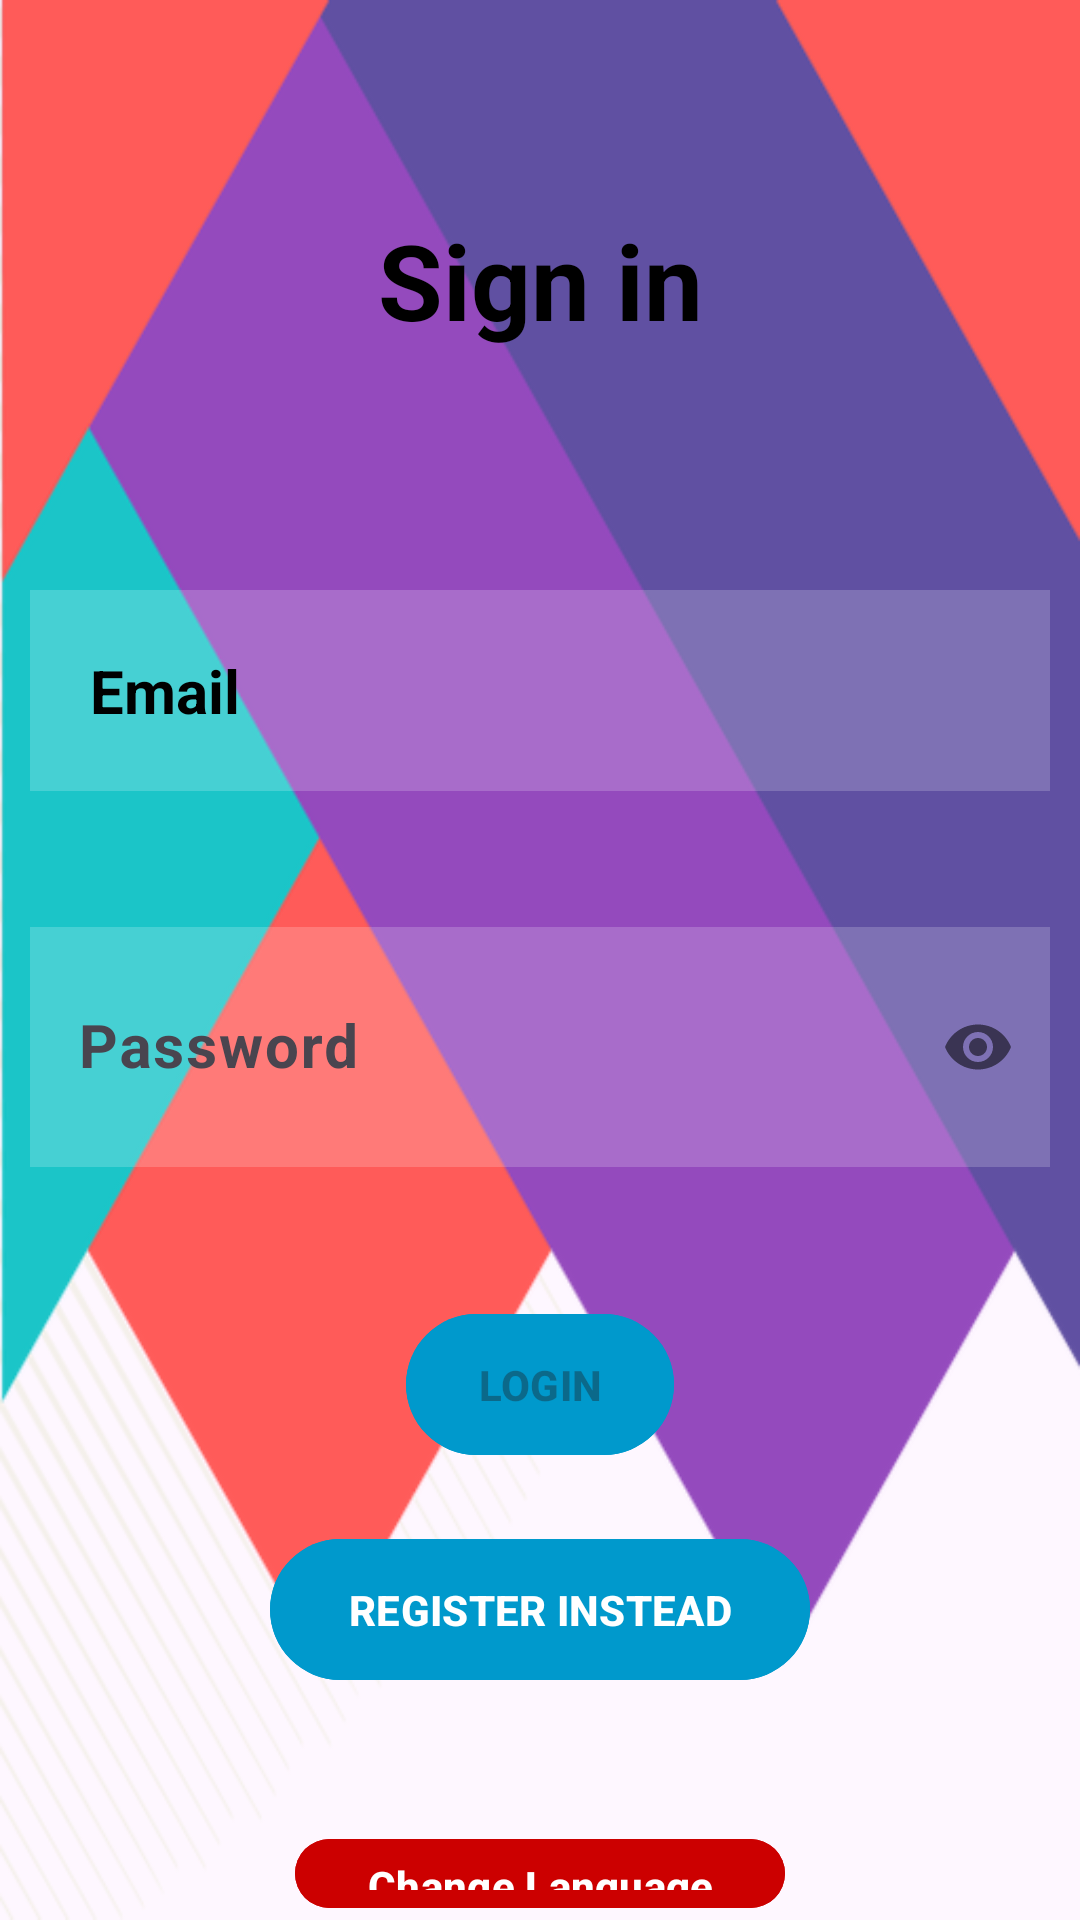

Reconstruct the res/layout file that produces this screen, plus the resources it refers to.
<!-- AndroidManifest.xml: application theme Theme.MobilCar -->
<!-- res/layout/activity_login.xml -->
<?xml version="1.0" encoding="utf-8"?>
<RelativeLayout xmlns:android="http://schemas.android.com/apk/res/android"
    xmlns:app="http://schemas.android.com/apk/res-auto"
    xmlns:tools="http://schemas.android.com/tools"
    android:layout_width="match_parent"
    android:layout_height="match_parent"
    android:background="@drawable/background1"
    tools:context=".LoginActivity">

    <TextView
        android:id="@+id/signin"
        android:layout_width="match_parent"
        android:layout_height="wrap_content"
        android:layout_marginStart="50dp"
        android:layout_marginTop="70dp"
        android:layout_marginEnd="50dp"
        android:layout_marginBottom="50dp"
        android:gravity="center"
        android:text="@string/signin"
        android:textColor="@color/black"
        android:textSize="35sp"
        android:textStyle="bold" />

    <EditText
        android:id="@+id/emailLog"
        android:layout_width="match_parent"
        android:layout_height="wrap_content"
        android:layout_below="@id/signin"
        android:layout_centerHorizontal="true"
        android:layout_marginStart="10dp"
        android:layout_marginTop="30dp"
        android:layout_marginEnd="10dp"
        android:layout_marginBottom="10dp"
        android:background="#30ffffff"
        android:drawableLeft="@drawable/baseline_mail_24"
        android:drawablePadding="20dp"
        android:hint="@string/emailLog"
        android:padding="20dp"
        android:singleLine="true"
        android:textColor="@color/black"
        android:textColorHint="@color/black"
        android:textSize="20sp"
        android:textStyle="bold" />

    <com.google.android.material.textfield.TextInputLayout
        android:id="@+id/hidePass"
        android:layout_width="match_parent"
        android:layout_height="wrap_content"
        android:layout_below="@id/emailLog"
        android:layout_centerHorizontal="true"
        android:layout_centerVertical="true"
        android:layout_marginTop="30dp"
        app:passwordToggleEnabled="true">

        <EditText
            android:id="@+id/passwordLog"
            android:layout_width="match_parent"
            android:layout_height="80dp"
            android:layout_below="@id/emailLog"
            android:layout_marginStart="10dp"
            android:layout_marginTop="53dp"
            android:layout_marginEnd="10dp"
            android:layout_marginBottom="10dp"
            android:background="#30ffffff"
            android:drawableStart="@drawable/baseline_lock_24"
            android:drawablePadding="20dp"
            android:hint="@string/passwordLog"
            android:inputType="textPassword"
            android:padding="20dp"
            android:singleLine="true"
            android:textColor="@color/black"
            android:textColorHint="@color/black"
            android:textSize="20sp"
            android:textStyle="bold" />
    </com.google.android.material.textfield.TextInputLayout>


    <com.google.android.material.button.MaterialButton
        android:id="@+id/loginbtn"
        android:layout_width="wrap_content"
        android:layout_height="55dp"
        android:layout_below="@id/hidePass"
        android:layout_centerHorizontal="true"
        android:layout_centerVertical="true"
        android:layout_marginStart="80dp"
        android:layout_marginTop="35dp"
        android:layout_marginEnd="20dp"
        android:layout_marginBottom="20dp"
        android:backgroundTint="@android:color/holo_blue_dark"
        android:enabled="false"
        android:text="@string/loginbtn"
        android:textStyle="bold" />

    <com.google.android.material.button.MaterialButton
        android:id="@+id/registerbtn"
        android:layout_width="220dp"
        android:layout_height="55dp"
        android:layout_below="@+id/loginbtn"
        android:layout_alignParentStart="true"
        android:layout_alignParentEnd="true"
        android:layout_centerHorizontal="true"
        android:layout_centerVertical="true"
        android:layout_marginStart="90dp"
        android:layout_marginEnd="90dp"
        android:backgroundTint="@android:color/holo_blue_dark"
        android:enabled="true"
        android:maxLines="1"
        android:singleLine="true"
        android:text="@string/registerbtn"
        android:textStyle="bold" />

    <com.google.android.material.button.MaterialButton
        android:id="@+id/changeLang"
        android:layout_width="wrap_content"
        android:layout_height="wrap_content"
        android:layout_below="@id/registerbtn"
        android:layout_centerHorizontal="true"
        android:layout_centerVertical="true"
        android:layout_marginTop="45dp"
        android:layout_marginEnd="15dp"
        android:backgroundTint="@android:color/holo_red_dark"
        android:text="@string/changeLang"
        android:textStyle="bold" />


</RelativeLayout>
<!-- resources referenced by this layout -->
<resources>
  <color name="black">#FF000000</color>
  <!-- drawable background1: png bitmap (drawable, 50978 bytes) -->
  <string name="changeLang">Change Language</string>
  <string name="emailLog">Email</string>
  <string name="loginbtn">LOGIN</string>
  <string name="passwordLog">Password</string>
  <string name="registerbtn">REGISTER INSTEAD</string>
  <string name="signin">Sign in</string>
  <style name="Theme.MobilCar" parent="Base.Theme.MobilCar" />
  <style name="Base.Theme.MobilCar" parent="Theme.Material3.DayNight.NoActionBar">
          
          
      </style>
</resources>
